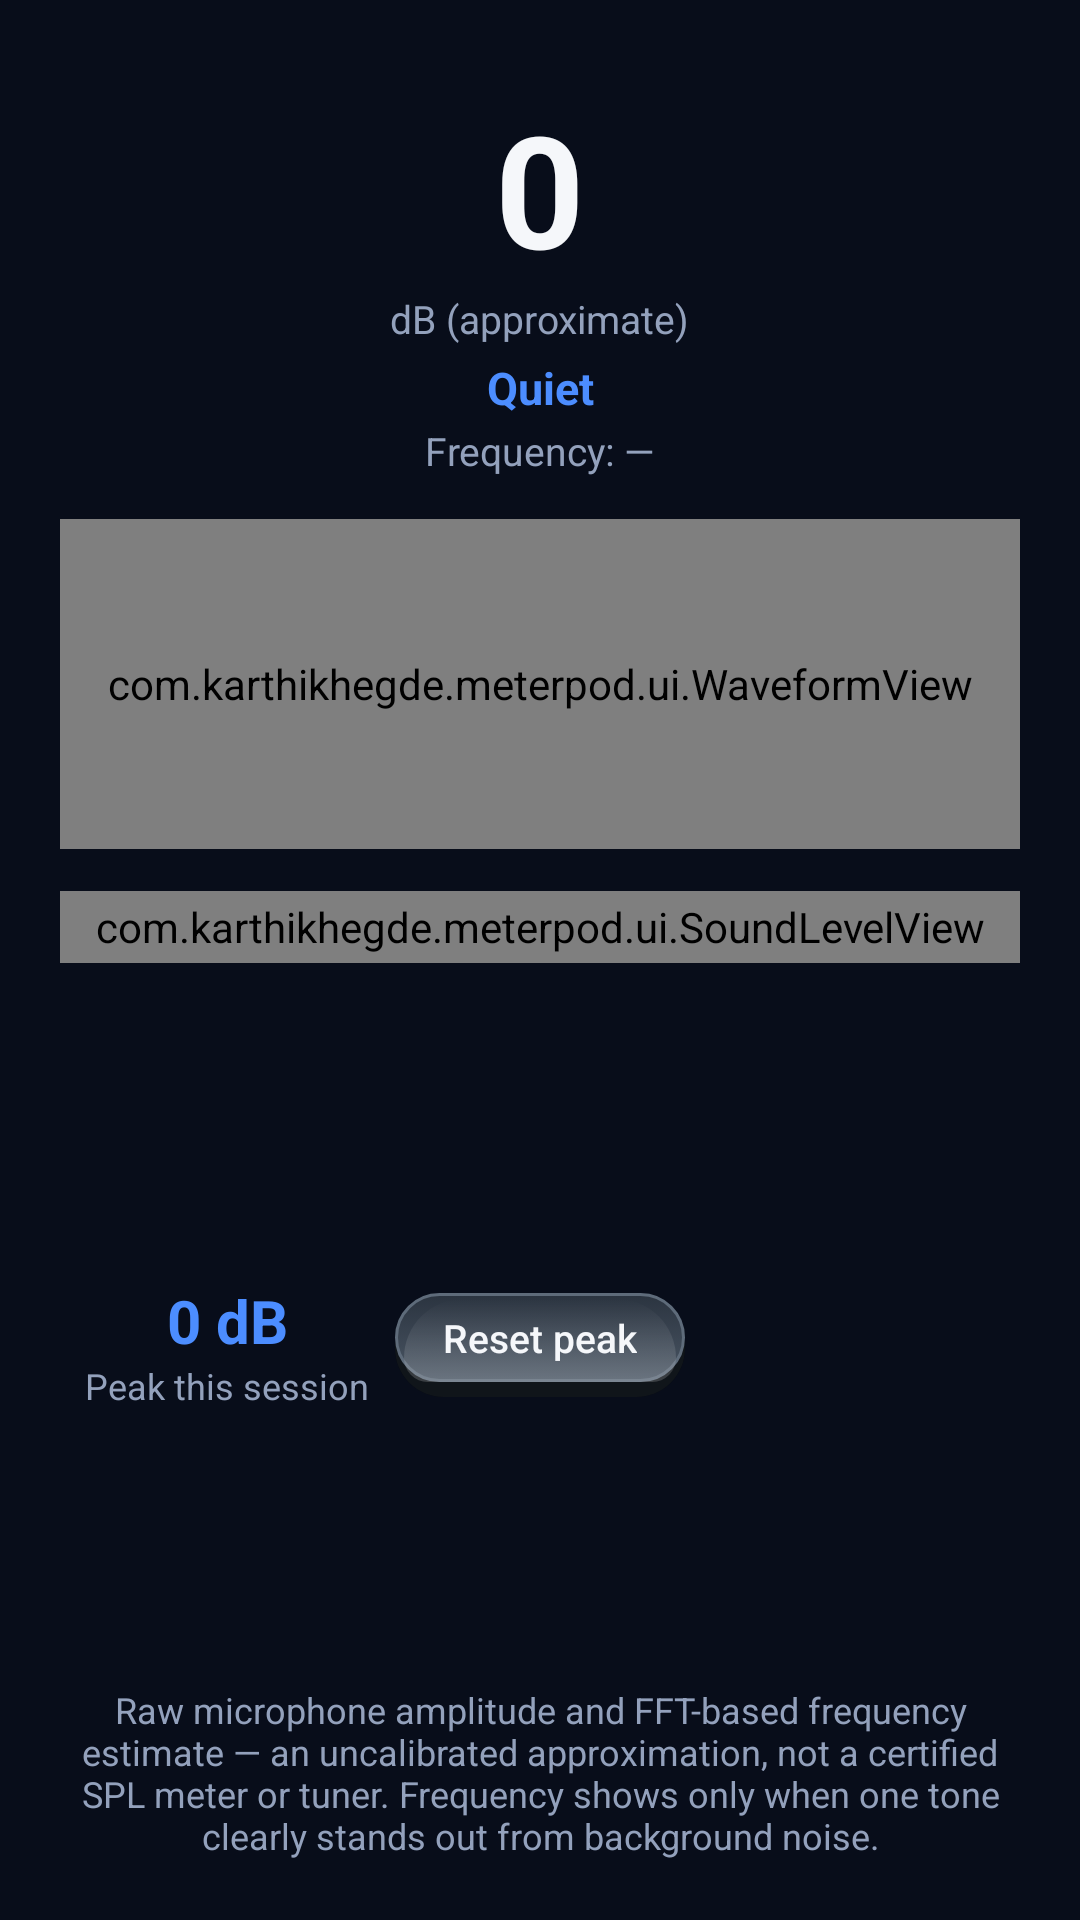

The Android layout XML behind this screen, and the referenced resources:
<!-- AndroidManifest.xml: application theme Theme.MeterPod -->
<!-- res/layout/fragment_sound_level.xml -->
<?xml version="1.0" encoding="utf-8"?>
<androidx.constraintlayout.widget.ConstraintLayout xmlns:android="http://schemas.android.com/apk/res/android"
    xmlns:app="http://schemas.android.com/apk/res-auto"
    android:layout_width="match_parent"
    android:layout_height="match_parent"
    android:background="@color/background"
    android:padding="20dp">

    <TextView
        android:id="@+id/dbText"
        android:layout_width="wrap_content"
        android:layout_height="wrap_content"
        android:layout_marginTop="8dp"
        android:text="0"
        android:textColor="@color/textPrimary"
        android:textSize="52sp"
        android:textStyle="bold"
        app:layout_constraintTop_toTopOf="parent"
        app:layout_constraintStart_toStartOf="parent"
        app:layout_constraintEnd_toEndOf="parent" />

    <TextView
        android:id="@+id/dbUnitText"
        android:layout_width="wrap_content"
        android:layout_height="wrap_content"
        android:text="dB (approximate)"
        android:textColor="@color/textSecondary"
        android:textSize="13sp"
        app:layout_constraintTop_toBottomOf="@id/dbText"
        app:layout_constraintStart_toStartOf="parent"
        app:layout_constraintEnd_toEndOf="parent" />

    <TextView
        android:id="@+id/descriptionText"
        android:layout_width="wrap_content"
        android:layout_height="wrap_content"
        android:layout_marginTop="4dp"
        android:text="Quiet"
        android:textColor="@color/accent"
        android:textSize="15sp"
        android:textStyle="bold"
        app:layout_constraintTop_toBottomOf="@id/dbUnitText"
        app:layout_constraintStart_toStartOf="parent"
        app:layout_constraintEnd_toEndOf="parent" />

    <TextView
        android:id="@+id/frequencyText"
        android:layout_width="wrap_content"
        android:layout_height="wrap_content"
        android:layout_marginTop="2dp"
        android:text="Frequency: —"
        android:textColor="@color/textSecondary"
        android:textSize="13sp"
        app:layout_constraintTop_toBottomOf="@id/descriptionText"
        app:layout_constraintStart_toStartOf="parent"
        app:layout_constraintEnd_toEndOf="parent" />

    <com.karthikhegde.meterpod.ui.WaveformView
        android:id="@+id/waveformView"
        android:layout_width="0dp"
        android:layout_height="110dp"
        android:layout_marginTop="14dp"
        app:layout_constraintTop_toBottomOf="@id/frequencyText"
        app:layout_constraintStart_toStartOf="parent"
        app:layout_constraintEnd_toEndOf="parent" />

    <com.karthikhegde.meterpod.ui.SoundLevelView
        android:id="@+id/levelBar"
        android:layout_width="0dp"
        android:layout_height="24dp"
        android:layout_marginTop="14dp"
        app:layout_constraintTop_toBottomOf="@id/waveformView"
        app:layout_constraintStart_toStartOf="parent"
        app:layout_constraintEnd_toEndOf="parent" />

    <LinearLayout
        android:id="@+id/statusRow"
        android:layout_width="0dp"
        android:layout_height="wrap_content"
        android:orientation="horizontal"
        android:weightSum="2"
        android:layout_marginTop="14dp"
        app:layout_constraintTop_toBottomOf="@id/levelBar"
        app:layout_constraintBottom_toTopOf="@id/instructions"
        app:layout_constraintStart_toStartOf="parent"
        app:layout_constraintEnd_toEndOf="parent">

        <LinearLayout
            android:layout_width="0dp"
            android:layout_height="wrap_content"
            android:layout_weight="1"
            android:orientation="vertical"
            android:gravity="center">
            <TextView
                android:id="@+id/peakText"
                android:textColor="@color/accent"
                android:textSize="20sp"
                android:textStyle="bold"
                android:layout_width="wrap_content"
                android:layout_height="wrap_content"
                android:text="0 dB" />
            <TextView
                android:textColor="@color/textSecondary"
                android:textSize="12sp"
                android:layout_width="wrap_content"
                android:layout_height="wrap_content"
                android:text="Peak this session" />
        </LinearLayout>

        <Button
            android:id="@+id/resetPeakButton"
            style="@style/RealButton.Compact"
            android:layout_width="wrap_content"
            android:layout_height="wrap_content"
            android:layout_gravity="center"
            android:background="@drawable/bg_app_button_secondary"
            android:textColor="@color/textPrimary"
            android:text="Reset peak" />

    </LinearLayout>

    <TextView
        android:id="@+id/instructions"
        android:layout_width="0dp"
        android:layout_height="wrap_content"
        android:gravity="center"
        android:text="Raw microphone amplitude and FFT-based frequency estimate — an uncalibrated approximation, not a certified SPL meter or tuner. Frequency shows only when one tone clearly stands out from background noise."
        android:textColor="@color/textSecondary"
        android:textSize="12sp"
        app:layout_constraintBottom_toBottomOf="parent"
        app:layout_constraintStart_toStartOf="parent"
        app:layout_constraintEnd_toEndOf="parent" />

</androidx.constraintlayout.widget.ConstraintLayout>
<!-- resources referenced by this layout -->
<resources>
  <color name="accent">#4C8DFF</color>
  <color name="background">#080D1A</color>
  <color name="textPrimary">#F5F7FA</color>
  <color name="textSecondary">#93A1BC</color>
  <!-- drawable bg_app_button_secondary: vector/xml drawable (drawable, 4973 chars, omitted) -->
  <style name="RealButton.Compact">
          <item name="android:minWidth">0dp</item>
          <item name="android:minHeight">0dp</item>
          <item name="android:paddingStart">16dp</item>
          <item name="android:paddingEnd">16dp</item>
          <item name="android:paddingTop">6dp</item>
          <item name="android:paddingBottom">11dp</item>
          <item name="android:textSize">13sp</item>
      </style>
  <style name="Theme.MeterPod" parent="Theme.MaterialComponents.DayNight.NoActionBar">
          <item name="colorPrimary">@color/accent</item>
          <item name="colorPrimaryDark">@color/background</item>
          <item name="colorAccent">@color/needle</item>
          <item name="android:windowBackground">@color/background</item>
          <item name="android:statusBarColor" tools:targetApi="l">@color/background</item>
      </style>
  <color name="needle">#FF5252</color>
</resources>
